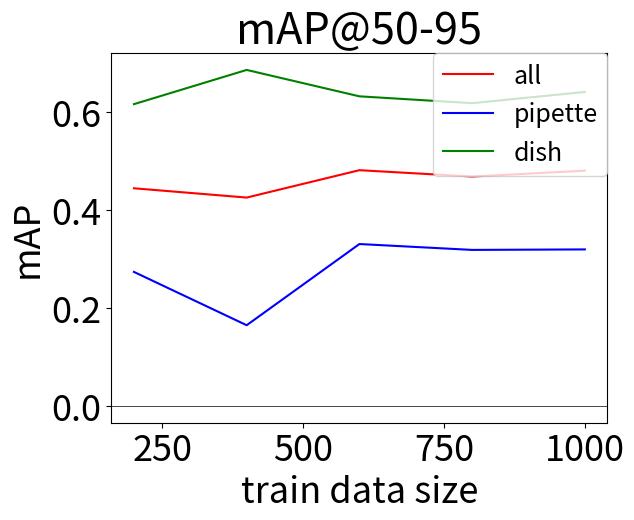

Write the Python code that produced this figure.
import matplotlib.pyplot as plt


def main():
    map50_data_all = [
        0.904,
        0.778,
        0.961,
        0.944,
        0.917
    ]
    map50_pipette = [
        0.826,
        0.565,
        0.938,
        0.914,
        0.855,
    ]
    map50_dish = [
        0.982,
        0.991,
        0.984,
        0.975,
        0.979,
    ]
    map5095_data_all = [
        0.445,
        0.426,
        0.482,
        0.469,
        0.481,
    ]
    map5095_pipette = [
        0.274,
        0.165,
        0.331,
        0.319,
        0.32
    ]
    map5095_dish = [
        0.617,
        0.687,
        0.633,
        0.619,
        0.642
    ]
    x = [200*(i+1) for i in range(5)]
    plt.rcParams["font.size"] = 26
    plt.plot(x, map5095_data_all, label="all",color="red")
    plt.plot(x, map5095_pipette, label="pipette",color="blue")
    plt.plot(x, map5095_dish, label="dish",color="green")
    plt.legend(bbox_to_anchor=(1, 1), loc='upper right', borderaxespad=0,fontsize=18)
    # x = 0, y = 0
    # 原点を (0, 0) に設定
    plt.axhline(y=0, color='black', linewidth=0.5)
    plt.title("mAP@50-95")
    plt.xlabel("train data size")
    plt.ylabel("mAP")
    plt.savefig("map50-95.png",
                bbox_inches="tight")
if __name__ == "__main__":
    main()